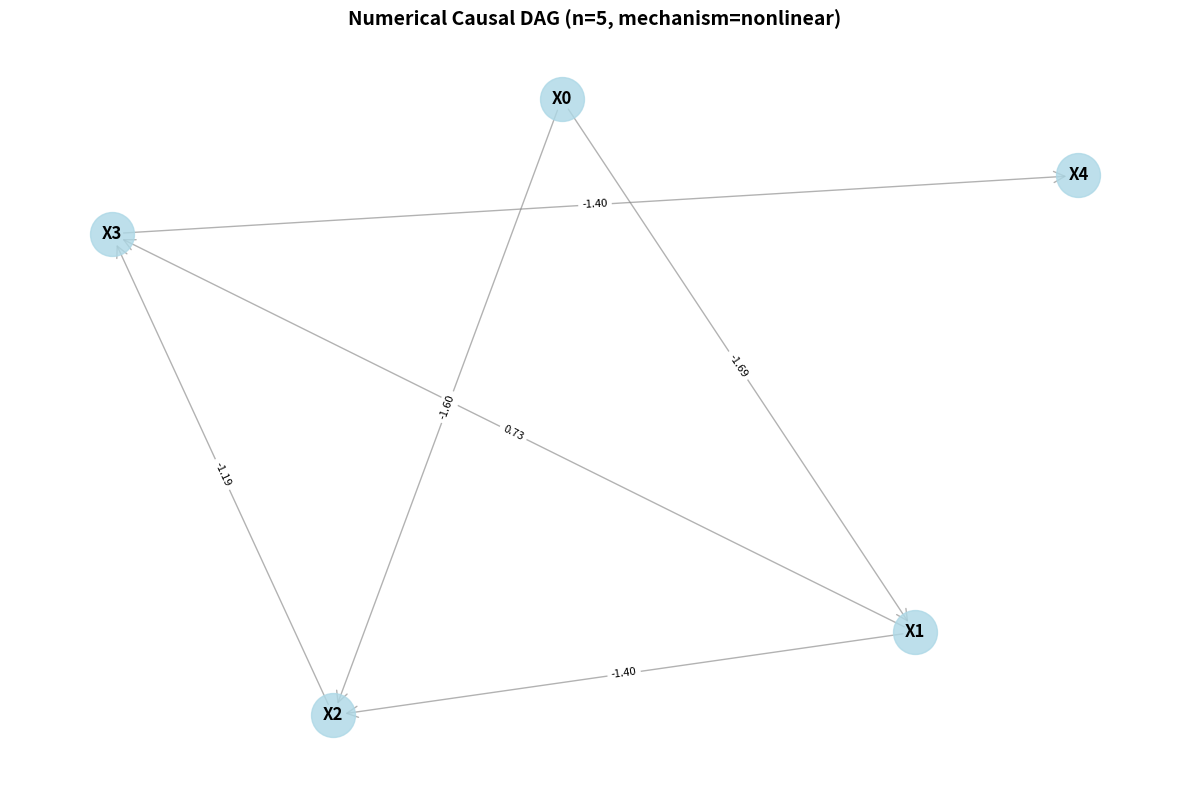

Source code (Python): (Note: this script raises an exception after producing the figure.)
import numpy as np
import pandas as pd
import networkx as nx
import matplotlib.pyplot as plt
import os
from typing import Dict, List, Tuple, Optional
import warnings
warnings.filterwarnings('ignore')

# =====================
# Configuration
# =====================
class Config:
    num_vars = 5
    num_samples_per_env = 2500
    num_envs = 4
    noise_scale = 0.8
    mechanism = "nonlinear"
    seed = 42
    nonlinear_functions = ["sin", "tanh", "square", "exp_neg", "log_abs"]
    weight_variation = 0.1
    noise_variation = 0.15
    save_data = True
    save_dir = "../raw_data"
    plot_graph = True
    show_plot = False

# =====================
# Nonlinear functions
# =====================
def apply_nonlinear_function(x: np.ndarray, func_name: str) -> np.ndarray:
    """Apply nonlinear function."""
    if func_name == "sin":
        return np.sin(x)
    elif func_name == "tanh":
        return np.tanh(x)
    elif func_name == "square":
        return np.sign(x) * (x ** 2)
    elif func_name == "exp_neg":
        return np.exp(-np.abs(x))
    elif func_name == "log_abs":
        return np.sign(x) * np.log(1 + np.abs(x))
    else:
        return x

# =====================
# DAG generator
# =====================
class NumericalDAGGenerator:
    def __init__(self, config: Config):
        self.config = config
        np.random.seed(config.seed)
        
        self.adj_matrix = self._generate_realistic_dag()
        self.graph = nx.from_numpy_array(self.adj_matrix, create_using=nx.DiGraph)
        
        self.weight_matrix = self._generate_weights()
        
        self.nonlinear_functions = self._assign_nonlinear_functions()
        
        self.env_params = self._generate_environment_params()
        
    def _generate_realistic_dag(self) -> np.ndarray:
        """Generate a hand-crafted DAG for n in {5,10}, else random."""
        n = self.config.num_vars
        adj_matrix = np.zeros((n, n))
        
        if n == 5:
            adj_matrix[0, 1] = 1
            adj_matrix[1, 2] = 1
            adj_matrix[2, 3] = 1
            adj_matrix[3, 4] = 1
            adj_matrix[0, 2] = 1
            adj_matrix[1, 3] = 1
            
        elif n == 10:
            adj_matrix[0, 2] = 1
            adj_matrix[0, 3] = 1
            adj_matrix[1, 4] = 1
            adj_matrix[1, 5] = 1
            adj_matrix[2, 4] = 1
            adj_matrix[3, 5] = 1
            adj_matrix[2, 6] = 1
            adj_matrix[3, 6] = 1
            adj_matrix[4, 7] = 1
            adj_matrix[5, 7] = 1
            adj_matrix[2, 8] = 1
            adj_matrix[5, 8] = 1
            adj_matrix[6, 9] = 1
            adj_matrix[7, 9] = 1
            adj_matrix[8, 9] = 1
            
        else:
            for i in range(1, n):
                num_parents = np.random.randint(1, min(i + 1, 4))
                parents = np.random.choice(i, size=num_parents, replace=False)
                adj_matrix[parents, i] = 1
        
        return adj_matrix
    
    def _generate_weights(self) -> np.ndarray:
        """Generate weights for existing edges."""
        n = self.config.num_vars
        weight_matrix = np.zeros((n, n))
        
        for i in range(n):
            for j in range(n):
                if self.adj_matrix[i, j] == 1:
                    weight = np.random.choice([-1, 1]) * np.random.uniform(0.5, 2.0)
                    weight_matrix[i, j] = weight
        
        return weight_matrix
    
    def _assign_nonlinear_functions(self) -> Dict[int, str]:
        """Assign a nonlinear function per node."""
        n = self.config.num_vars
        functions = {}
        
        for i in range(n):
            if self.config.mechanism == "linear":
                functions[i] = "linear"
            else:
                func = np.random.choice(self.config.nonlinear_functions)
                functions[i] = func
        
        return functions
    
    def _generate_environment_params(self) -> List[Dict]:
        """Generate per-environment multipliers."""
        env_params = []
        
        for env_idx in range(self.config.num_envs):
            env_param = {
                'weight_multiplier': 1.0 + np.random.uniform(
                    -self.config.weight_variation, 
                    self.config.weight_variation
                ),
                'noise_multiplier': 1.0 + np.random.uniform(
                    -self.config.noise_variation, 
                    self.config.noise_variation
                )
            }
            env_params.append(env_param)
        
        return env_params
    
    def generate_data(self) -> Tuple[np.ndarray, np.ndarray, np.ndarray]:
        """Generate data (all features continuous)."""
        n = self.config.num_vars
        total_samples = self.config.num_samples_per_env * self.config.num_envs
        
        data = np.zeros((total_samples, n))
        env_labels = np.zeros(total_samples, dtype=int)
        
        topo_order = list(nx.topological_sort(self.graph))
        
        sample_idx = 0
        
        for env_idx in range(self.config.num_envs):
            env_param = self.env_params[env_idx]
            
            for _ in range(self.config.num_samples_per_env):
                for var_idx in topo_order:
                    parents = np.where(self.adj_matrix[:, var_idx] == 1)[0]
                    
                    if len(parents) == 0:
                        value = np.random.normal(0, 1)
                    else:
                        parent_values = data[sample_idx, parents]
                        parent_weights = self.weight_matrix[parents, var_idx]
                        
                        parent_weights = parent_weights * env_param['weight_multiplier']
                        
                        linear_combination = np.sum(parent_values * parent_weights)
                        
                        if self.nonlinear_functions[var_idx] == "linear":
                            value = linear_combination
                        else:
                            value = apply_nonlinear_function(
                                linear_combination, 
                                self.nonlinear_functions[var_idx]
                            )
                        
                        noise_std = self.config.noise_scale * env_param['noise_multiplier']
                        noise = np.random.normal(0, noise_std)
                        value += noise
                    
                    data[sample_idx, var_idx] = value
                
                env_labels[sample_idx] = env_idx
                sample_idx += 1
        
        return data, self.adj_matrix, env_labels
    
    def plot_graph(self, save_path: Optional[str] = None):
        """Plot causal graph."""
        plt.figure(figsize=(12, 8))
        
        pos = nx.spring_layout(self.graph, k=3, iterations=50, seed=self.config.seed)
        
        nx.draw_networkx_nodes(
            self.graph, pos, 
            node_color='lightblue', 
            node_size=1000,
            alpha=0.8
        )
        
        nx.draw_networkx_edges(
            self.graph, pos,
            edge_color='gray',
            arrows=True,
            arrowsize=20,
            arrowstyle='->',
            alpha=0.6
        )
        
        labels = {i: f'X{i}' for i in range(self.config.num_vars)}
        nx.draw_networkx_labels(self.graph, pos, labels, font_size=12, font_weight='bold')
        
        edge_labels = {}
        for i in range(self.config.num_vars):
            for j in range(self.config.num_vars):
                if self.adj_matrix[i, j] == 1:
                    weight = self.weight_matrix[i, j]
                    edge_labels[(i, j)] = f'{weight:.2f}'
        
        nx.draw_networkx_edge_labels(self.graph, pos, edge_labels, font_size=8)
        
        plt.title(f'Numerical Causal DAG (n={self.config.num_vars}, mechanism={self.config.mechanism})', 
                 fontsize=14, fontweight='bold')
        plt.axis('off')
        plt.tight_layout()
        
        if save_path:
            plt.savefig(save_path, dpi=300, bbox_inches='tight')
            print(f"Graph saved: {save_path}")
        
        if self.config.show_plot:
            plt.show()
        else:
            plt.close()
    
    def save_data(self, data: np.ndarray, adj_matrix: np.ndarray, env_labels: np.ndarray, 
                  save_dir: str):
        """Save generated data and metadata."""
        os.makedirs(save_dir, exist_ok=True)
        
        df_data = pd.DataFrame(data, columns=[f'X{i}' for i in range(self.config.num_vars)])
        df_data['env_label'] = env_labels
        
        data_path = os.path.join(save_dir, f'numerical_dag_data_{self.config.num_vars}vars.csv')
        df_data.to_csv(data_path, index=False)
        print(f"Data saved: {data_path}")
        
        adj_path = os.path.join(save_dir, f'numerical_dag_adj_{self.config.num_vars}vars.npy')
        np.save(adj_path, adj_matrix)
        print(f"Adj saved: {adj_path}")
        
        weight_path = os.path.join(save_dir, f'numerical_dag_weights_{self.config.num_vars}vars.npy')
        np.save(weight_path, self.weight_matrix)
        print(f"Weights saved: {weight_path}")
        
        func_path = os.path.join(save_dir, f'numerical_dag_functions_{self.config.num_vars}vars.txt')
        with open(func_path, 'w') as f:
            f.write("Node\tFunction\n")
            for node, func in self.nonlinear_functions.items():
                f.write(f"X{node}\t{func}\n")
        print(f"Functions saved: {func_path}")
        
        env_path = os.path.join(save_dir, f'numerical_dag_env_params_{self.config.num_vars}vars.txt')
        with open(env_path, 'w') as f:
            f.write("Environment\tWeight_Multiplier\tNoise_Multiplier\n")
            for i, param in enumerate(self.env_params):
                f.write(f"Env{i}\t{param['weight_multiplier']:.4f}\t{param['noise_multiplier']:.4f}\n")
        print(f"Envs saved: {env_path}")
        
        config_path = os.path.join(save_dir, f'numerical_dag_config_{self.config.num_vars}vars.txt')
        with open(config_path, 'w') as f:
            f.write("Configuration Parameters:\n")
            f.write("=" * 30 + "\n")
            f.write(f"num_vars: {self.config.num_vars}\n")
            f.write(f"num_samples_per_env: {self.config.num_samples_per_env}\n")
            f.write(f"num_envs: {self.config.num_envs}\n")
            f.write(f"noise_scale: {self.config.noise_scale}\n")
            f.write(f"mechanism: {self.config.mechanism}\n")
            f.write(f"seed: {self.config.seed}\n")
            f.write(f"weight_variation: {self.config.weight_variation}\n")
            f.write(f"noise_variation: {self.config.noise_variation}\n")
        print(f"Config saved: {config_path}")

# =====================
# Main
# =====================
def main():
    """Entry point."""
    print("=" * 60)
    print("Numerical DAG Data Generator")
    print("=" * 60)
    
    config = Config()
    
    print("Configuration:")
    print(f"  Number of variables: {config.num_vars}")
    print(f"  Samples per environment: {config.num_samples_per_env}")
    print(f"  Number of environments: {config.num_envs}")
    print(f"  Noise scale: {config.noise_scale}")
    print(f"  Mechanism: {config.mechanism}")
    print(f"  Random seed: {config.seed}")
    print("-" * 60)
    
    print("Generating data...")
    generator = NumericalDAGGenerator(config)
    data, adj_matrix, env_labels = generator.generate_data()
    
    print(f"Generated data shape: {data.shape}")
    print(f"Adjacency matrix shape: {adj_matrix.shape}")
    print(f"Number of edges: {np.sum(adj_matrix)}")
    print(f"Environment distribution: {np.bincount(env_labels)}")
    print("-" * 60)
    
    print("Nonlinear functions:")
    for node, func in generator.nonlinear_functions.items():
        print(f"  X{node}: {func}")
    print("-" * 60)
    
    print("Environment parameters:")
    for i, param in enumerate(generator.env_params):
        print(f"  Env{i}: weight_mult={param['weight_multiplier']:.3f}, "
              f"noise_mult={param['noise_multiplier']:.3f}")
    print("-" * 60)
    
    if config.plot_graph:
        print("Plotting graph...")
        graph_path = os.path.join(config.save_dir, f'numerical_dag_graph_{config.num_vars}vars.png')
        generator.plot_graph(graph_path)
    
    if config.save_data:
        print("Saving data...")
        generator.save_data(data, adj_matrix, env_labels, config.save_dir)
    
    print("=" * 60)
    print("Data generation completed!")
    print("=" * 60)
    
    return data, adj_matrix, env_labels, generator

if __name__ == "__main__":
    data, adj_matrix, env_labels, generator = main()
